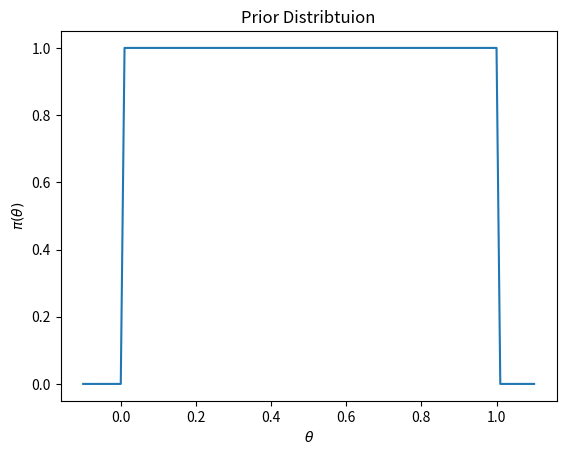
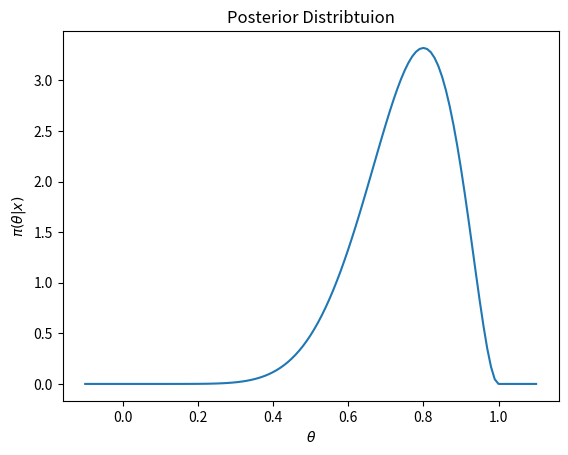

Here is the Python script that generated these plots, in order:
import pandas as pd
import numpy as np
import matplotlib.pyplot as plt
from scipy.stats import beta

#Define parameter and sample size
theta , n = 0.5, 10

#Generate Data
x = np.random.binomial(1, theta, n)

#Define hyperparameters
prior_alpha, prior_beta = 1,1


#Define Posterior hyperparameters
posterior_alpha = prior_alpha + x.sum()
posterior_beta = prior_beta + n - x.sum()

xgrid = np.arange(-0.1,1.1,0.01)
#Evaluate the prior over the grid
prior_of_xgrid = beta.pdf(xgrid, a = prior_alpha, b = prior_beta)

#Plot the prior distribution
plt.plot(xgrid, prior_of_xgrid)
plt.xlabel(r'$\theta$')
plt.ylabel(r'$\pi(\theta)$')
plt.title("Prior Distribtuion")
plt.show()

#Evaluate the postior over the grid
posterior_of_xgrid = beta.pdf(xgrid, a = posterior_alpha, b = posterior_beta)
#Plot the posterior
plt.plot(xgrid, posterior_of_xgrid)
plt.xlabel(r'$\theta$')
plt.ylabel(r'$\pi(\theta | x)$')
plt.title("Posterior Distribtuion")
plt.show()
